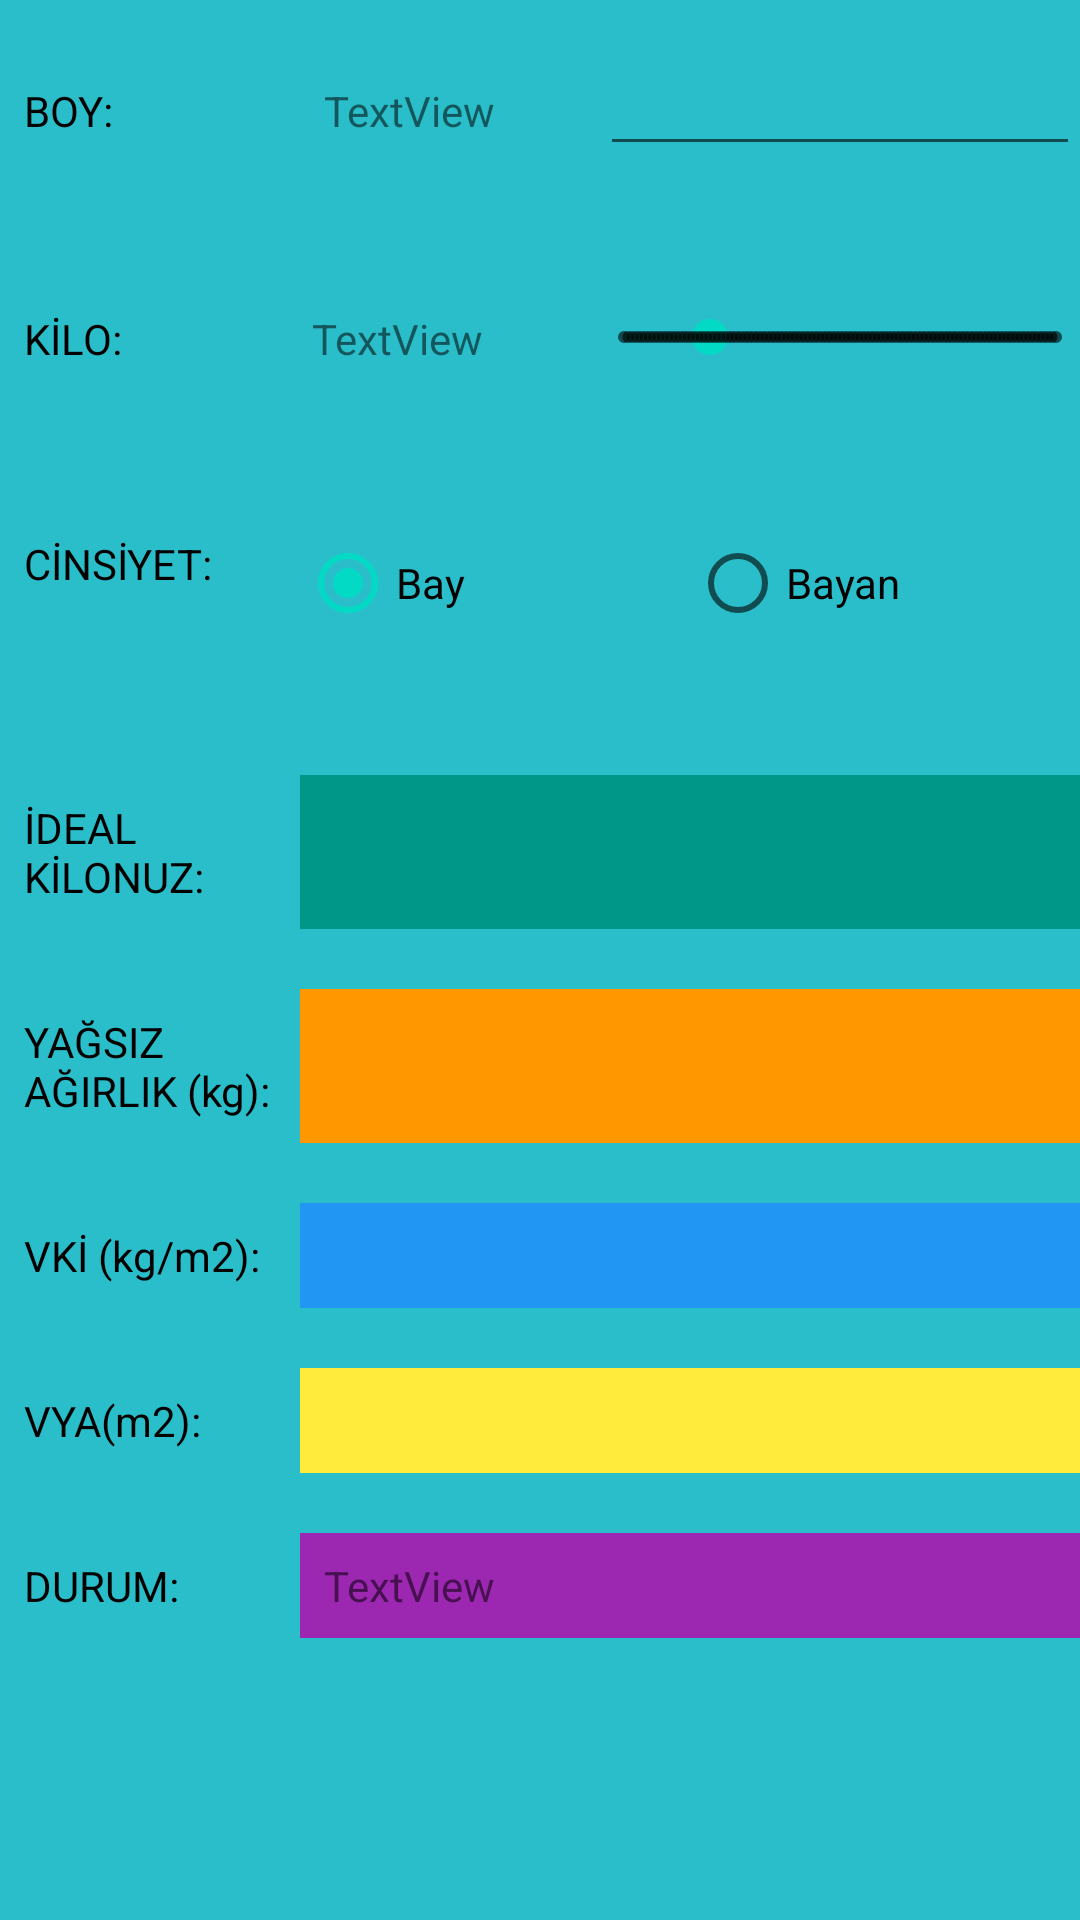

Reconstruct the res/layout file that produces this screen, plus the resources it refers to.
<!-- AndroidManifest.xml: application theme Theme.FitKal -->
<!-- res/layout/activity_vucudum.xml -->
<?xml version="1.0" encoding="utf-8"?>
<LinearLayout xmlns:android="http://schemas.android.com/apk/res/android"
    xmlns:app="http://schemas.android.com/apk/res-auto"
    xmlns:tools="http://schemas.android.com/tools"
    android:layout_width="match_parent"
    android:layout_height="match_parent"
    android:background="#2ABDCA"
    android:orientation="vertical"
    tools:context=".vucudum">
    <LinearLayout
        android:layout_width="match_parent"
        android:layout_height="wrap_content"
        android:layout_marginTop="15dp"
        android:orientation="horizontal">
        <TextView
            android:id="@+id/BoyId"
            android:layout_width="100dp"
            android:layout_height="wrap_content"
            android:padding="8dp"
            android:text="BOY:"
            android:textColor="#000000" />
        <TextView
            android:id="@+id/BoyGorunusId"
            android:layout_width="100dp"
            android:layout_height="wrap_content"
            android:padding="8dp"
            android:text="TextView" />
        <EditText
            android:id="@+id/EditTextBoyId"
            android:layout_width="match_parent"
            android:layout_height="wrap_content"
            android:layout_weight="1"
            android:digits="0123456789"
            android:ems="10"
            android:inputType="number"
            android:maxLength="3"
            android:padding="8dp" />
    </LinearLayout>
    <LinearLayout
        android:layout_width="match_parent"
        android:layout_height="wrap_content"
        android:layout_marginTop="40dp"
        android:orientation="horizontal">
        <TextView
            android:id="@+id/KiloId"
            android:layout_width="100dp"
            android:layout_height="wrap_content"
            android:padding="8dp"
            android:text="KİLO:"
            android:textColor="#000000" />
        <TextView
            android:id="@+id/KiloGorunusId"
            android:layout_width="100dp"
            android:layout_height="wrap_content"
            android:padding="4dp"
            android:text="TextView" />
        <SeekBar
            android:id="@+id/seekBarId"
            style="@style/Widget.AppCompat.SeekBar.Discrete"
            android:layout_width="match_parent"
            android:layout_height="wrap_content"
            android:layout_weight="1"
            android:padding="8dp"
            android:progress="20" />
    </LinearLayout>
    <LinearLayout
        android:layout_width="match_parent"
        android:layout_height="wrap_content"
        android:layout_marginTop="40dp"
        android:orientation="horizontal">
        <TextView
            android:id="@+id/CinsiyetId"
            android:layout_width="100dp"
            android:layout_height="match_parent"
            android:padding="8dp"
            android:text="CİNSİYET:"
            android:textColor="#000000" />
        <RadioGroup
            android:id="@+id/RadioGrupId"
            android:layout_width="match_parent"
            android:layout_height="wrap_content"
            android:orientation="horizontal">
            <RadioButton
                android:id="@+id/RadioBayId"
                android:layout_width="match_parent"
                android:layout_height="wrap_content"
                android:layout_weight="1"
                android:checked="true"
                android:text="Bay" />
            <RadioButton
                android:id="@+id/RadioBayan"
                android:layout_width="match_parent"
                android:layout_height="wrap_content"
                android:layout_weight="1"
                android:text="Bayan" />
        </RadioGroup>
    </LinearLayout>
    <LinearLayout
        android:layout_width="match_parent"
        android:layout_height="wrap_content"
        android:layout_marginTop="40dp"
        android:orientation="horizontal">
        <TextView
            android:id="@+id/İdealId"
            android:layout_width="100dp"
            android:layout_height="wrap_content"
            android:padding="8dp"
            android:text="İDEAL KİLONUZ:"
            android:textColor="#000000" />
        <TextView
            android:id="@+id/İdealGosterisId"
            android:layout_width="match_parent"
            android:layout_height="match_parent"
            android:background="#009688"
            android:padding="8dp" />
    </LinearLayout>
    <LinearLayout
        android:layout_width="match_parent"
        android:layout_height="wrap_content"
        android:layout_marginTop="20dp"
        android:orientation="horizontal">
        <TextView
            android:id="@+id/YagsizId"
            android:layout_width="100dp"
            android:layout_height="wrap_content"
            android:padding="8dp"
            android:text="YAĞSIZ AĞIRLIK (kg):"
            android:textColor="#000000" />
        <TextView
            android:id="@+id/YagsizGosterisId"
            android:layout_width="match_parent"
            android:layout_height="match_parent"
            android:background="#FF9800"
            android:padding="8dp" />
    </LinearLayout>
    <LinearLayout
        android:layout_width="match_parent"
        android:layout_height="wrap_content"
        android:layout_marginTop="20dp"
        android:orientation="horizontal">
        <TextView
            android:id="@+id/VKIId"
            android:layout_width="100dp"
            android:layout_height="wrap_content"
            android:padding="8dp"
            android:text="VKİ (kg/m2):"
            android:textColor="#000000" />
        <TextView
            android:id="@+id/VKIIdGosterisId"
            android:layout_width="match_parent"
            android:layout_height="match_parent"
            android:background="#2196F3"
            android:padding="8dp" />
    </LinearLayout>
    <LinearLayout
        android:layout_width="match_parent"
        android:layout_height="wrap_content"
        android:layout_marginTop="20dp"
        android:orientation="horizontal">
        <TextView
            android:id="@+id/VYAId"
            android:layout_width="100dp"
            android:layout_height="wrap_content"
            android:padding="8dp"
            android:text="VYA(m2):"
            android:textColor="#000000" />
        <TextView
            android:id="@+id/VYAGosterisId"
            android:layout_width="match_parent"
            android:layout_height="match_parent"
            android:background="#FFEB3B" />
    </LinearLayout>
    <LinearLayout
        android:layout_width="match_parent"
        android:layout_height="wrap_content"
        android:layout_marginTop="20dp"
        android:orientation="horizontal">
        <TextView
            android:id="@+id/DurumId"
            android:layout_width="100dp"
            android:layout_height="wrap_content"
            android:padding="8dp"
            android:text="DURUM:"
            android:textColor="#000000" />
        <TextView
            android:id="@+id/DurumGosterisId"
            android:layout_width="match_parent"
            android:layout_height="wrap_content"
            android:background="#9C27B0"
            android:padding="8dp"
            android:text="TextView" />
    </LinearLayout>
</LinearLayout>
<!-- resources referenced by this layout -->
<resources>
  <style name="Theme.FitKal" parent="Theme.MaterialComponents.DayNight.DarkActionBar">
          
          <item name="colorPrimary">@color/purple_500</item>
          <item name="colorPrimaryVariant">@color/purple_700</item>
          <item name="colorOnPrimary">@color/white</item>
          
          <item name="colorSecondary">@color/teal_200</item>
          <item name="colorSecondaryVariant">@color/teal_700</item>
          <item name="colorOnSecondary">@color/black</item>
          
          <item name="android:statusBarColor" tools:targetApi="l">?attr/colorPrimaryVariant</item>
          
      </style>
  <!-- not gathered from this repository: default colours our renderer supplied (Android Studio template values) -->
  <color name="purple_500">#FF6200EE</color>
  <color name="purple_700">#FF3700B3</color>
  <color name="teal_200">#FF03DAC5</color>
  <color name="teal_700">#FF018786</color>
  <color name="black">#FF000000</color>
  <color name="white">#FFFFFFFF</color>
</resources>
